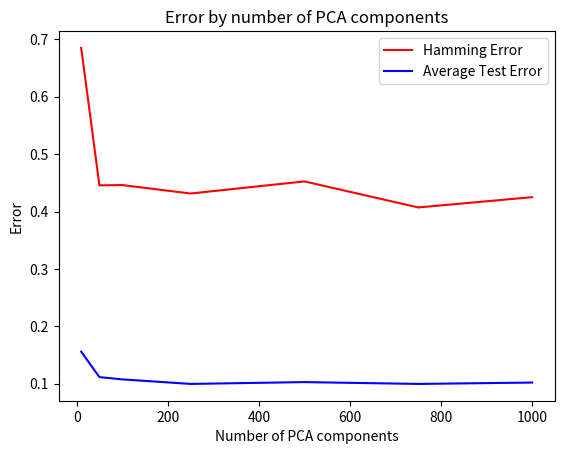

This figure's Python source:
import numpy as np
import matplotlib.pyplot as plt

l = [10,50,100,250,500,750,1000]
h = [0.685126582278,0.445675105485,0.446202531646,0.431434599156,0.45253164557,0.407172995781,0.425105485232]
t = [0.15585443038,0.111550632911,0.107594936709,0.0996835443038,0.102848101266,0.0996835443038,0.102056962025]

a, = plt.plot(l,h,"r",label="Hamming Error")
b, = plt.plot(l,t,"b",label="Average Test Error")
plt.legend(handles=[a,b])
plt.title("Error by number of PCA components")
plt.xlabel("Number of PCA components")
plt.ylabel("Error")
plt.show()
